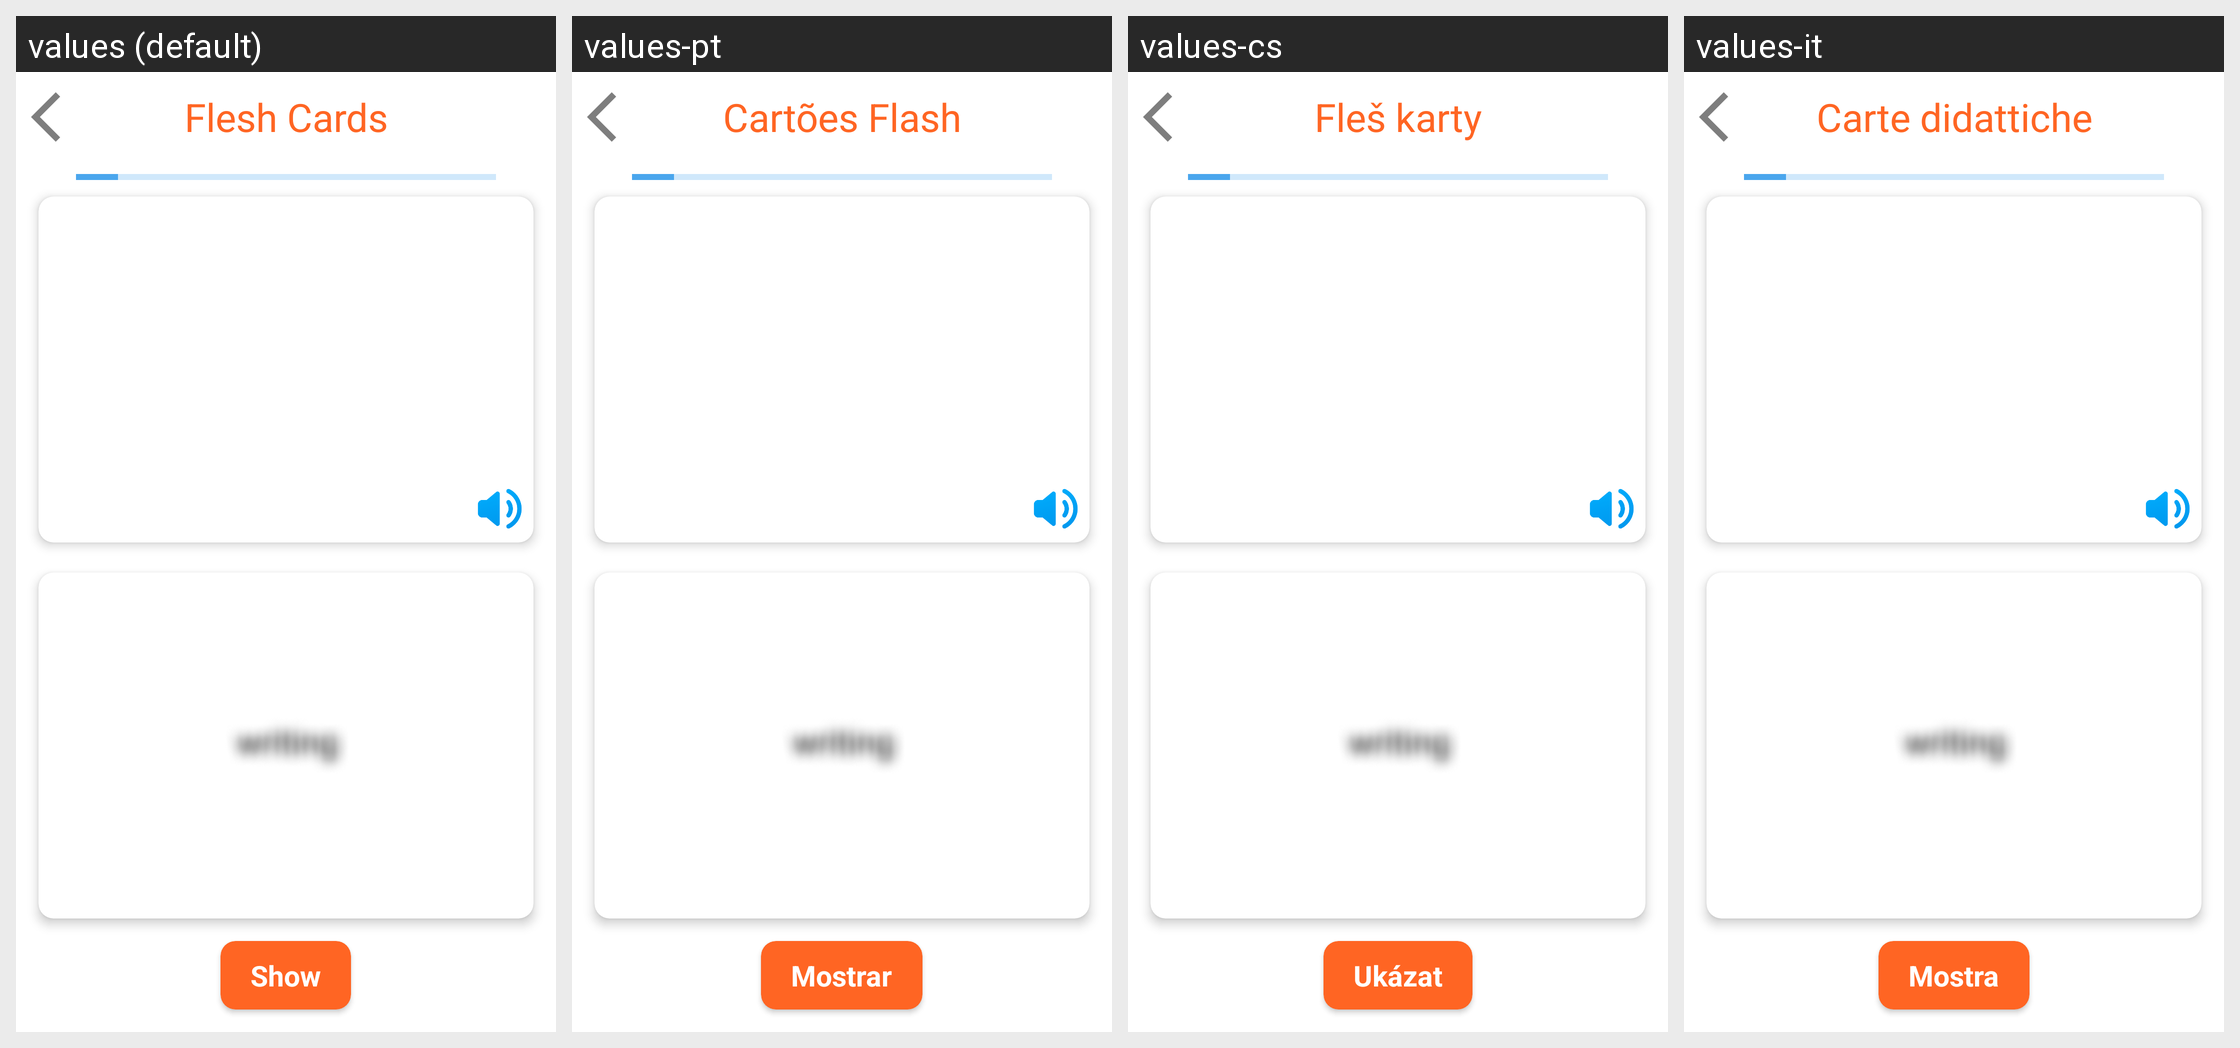

Translations of the strings shown on this Android screen, per locale in the grid:
Android screen res/layout/fragment_game_flesh_cards.xml rendered under 4 locales, left to right: values (default), values-pt, values-cs, values-it. Device: Nexus 5 (rendered at 1080×1920; each locale shown at half size, 540×960, under a caption strip naming it); theme Theme.German_Books.
Other locales in the repository, not shown: values-ar, values-de, values-es, values-fr, values-ko, values-pl, values-ro, values-ru, values-tr, values-uk.
Strings drawn on this screen, with the default value and each locale's value (text and hints the layout hard-codes, and strings that could not be matched under every locale, appear in the picture but are not listed):

fleshCardsTitle
  values: Flesh Cards
  values-pt: Cartões Flash
  values-cs: Fleš karty
  values-it: Carte didattiche

show
  values: Show
  values-pt: Mostrar
  values-cs: Ukázat
  values-it: Mostra
